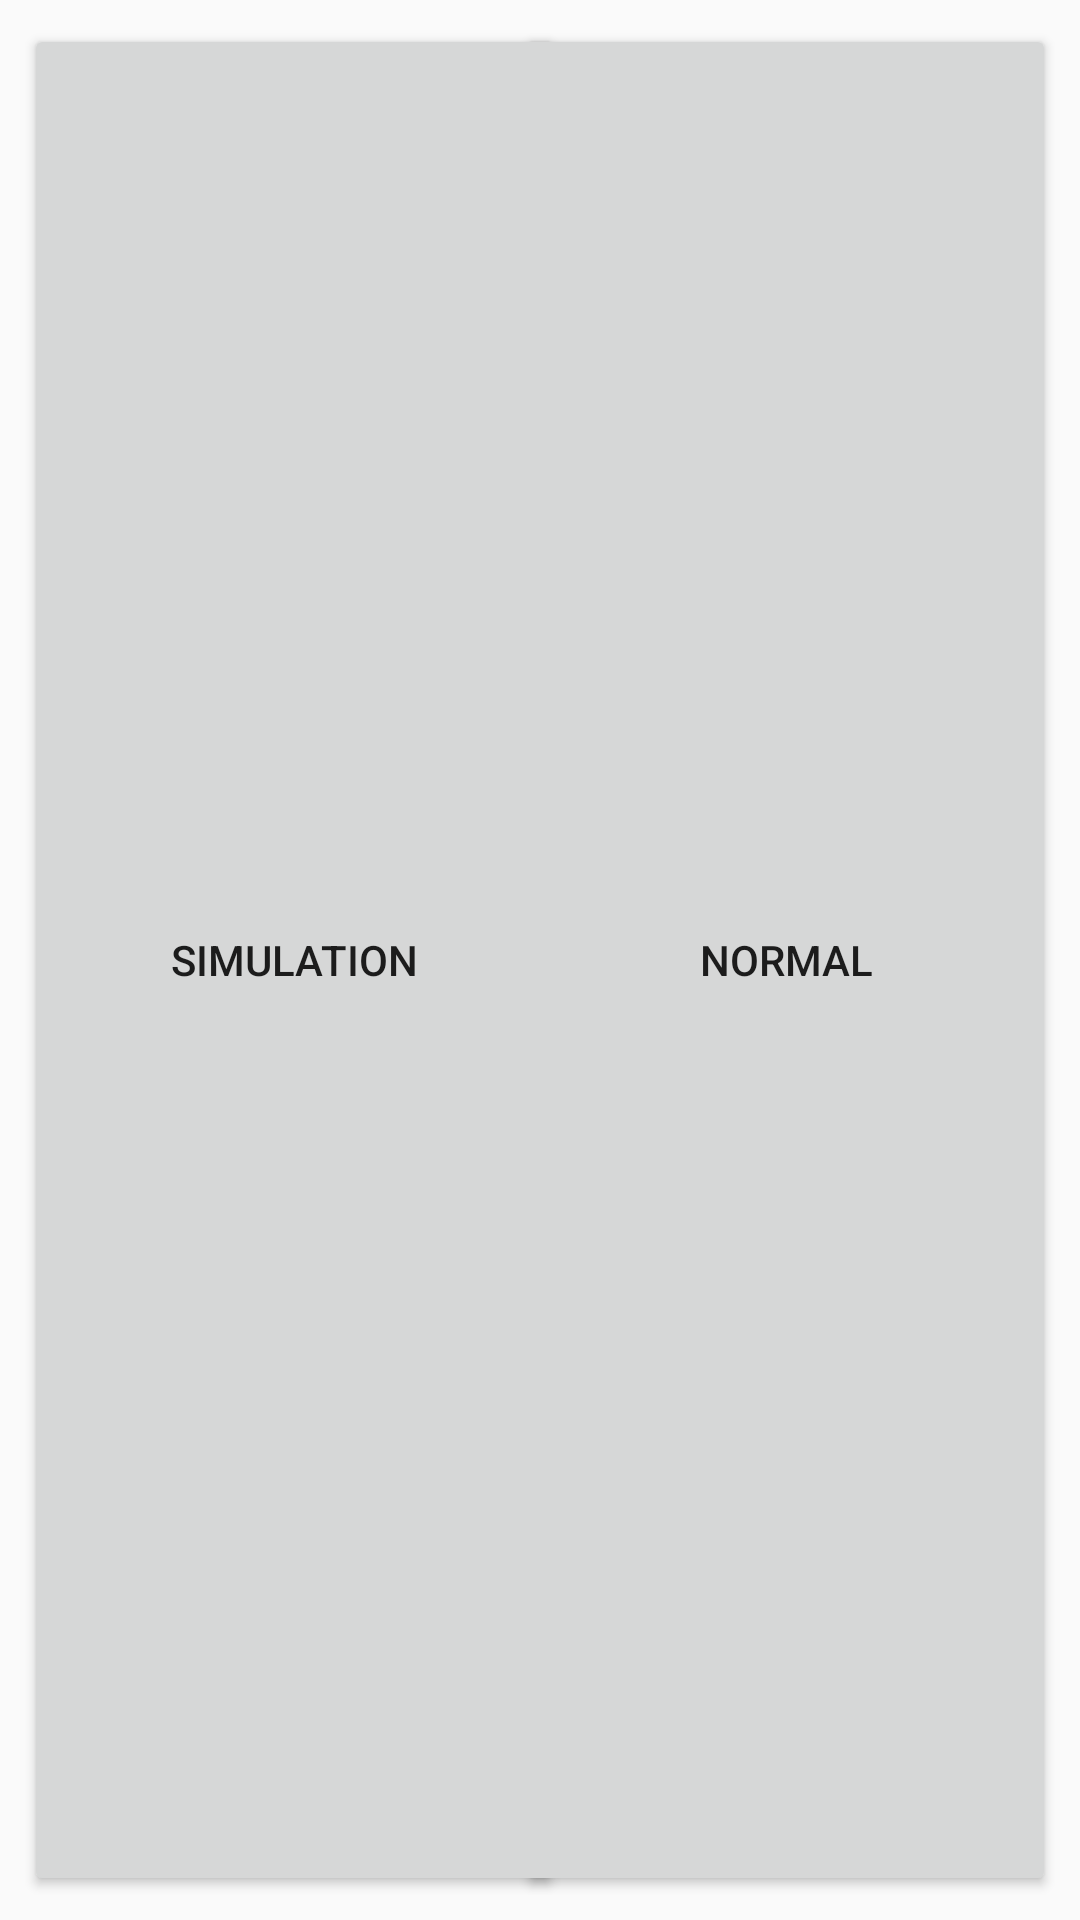

Layout XML and referenced resources for this Android screen:
<!-- AndroidManifest.xml: application theme AppTheme -->
<!-- res/layout/activity_start.xml -->
<?xml version="1.0" encoding="utf-8"?>
<android.support.constraint.ConstraintLayout
	xmlns:android="http://schemas.android.com/apk/res/android"
	xmlns:app="http://schemas.android.com/apk/res-auto"
	xmlns:tools="http://schemas.android.com/tools"
	android:layout_width="match_parent"
	android:layout_height="match_parent"
	tools:context=".StartActivity">
	
	<Button
		android:id="@+id/simulationMode"
		android:layout_width="180dp"
		android:layout_height="match_parent"
		android:layout_marginBottom="8dp"
		android:layout_marginLeft="8dp"
		android:layout_marginStart="8dp"
		android:layout_marginTop="8dp"
		android:text="Simulation"
		app:layout_constraintBottom_toBottomOf="parent"
		app:layout_constraintStart_toStartOf="parent"
		app:layout_constraintTop_toTopOf="parent"/>
	
	<Button
		android:id="@+id/normalMode"
		android:layout_width="180dp"
		android:layout_height="match_parent"
		android:layout_marginBottom="8dp"
		android:layout_marginEnd="8dp"
		android:layout_marginRight="8dp"
		android:layout_marginTop="8dp"
		android:text="Normal"
		app:layout_constraintBottom_toBottomOf="parent"
		app:layout_constraintEnd_toEndOf="parent"
		app:layout_constraintTop_toTopOf="parent"/>

</android.support.constraint.ConstraintLayout>
<!-- resources referenced by this layout -->
<resources>
  <style name="AppTheme" parent="Theme.AppCompat.Light.NoActionBar">
  		
  		<item name="colorPrimary">@color/colorPrimary</item>
  		<item name="colorPrimaryDark">@color/colorPrimaryDark</item>
  		<item name="colorAccent">@color/colorAccent</item>
  	</style>
  <color name="colorPrimary">#2962ff</color>
  <color name="colorPrimaryDark">#0d47a1</color>
  <color name="colorAccent">#4db6ac</color>
</resources>
